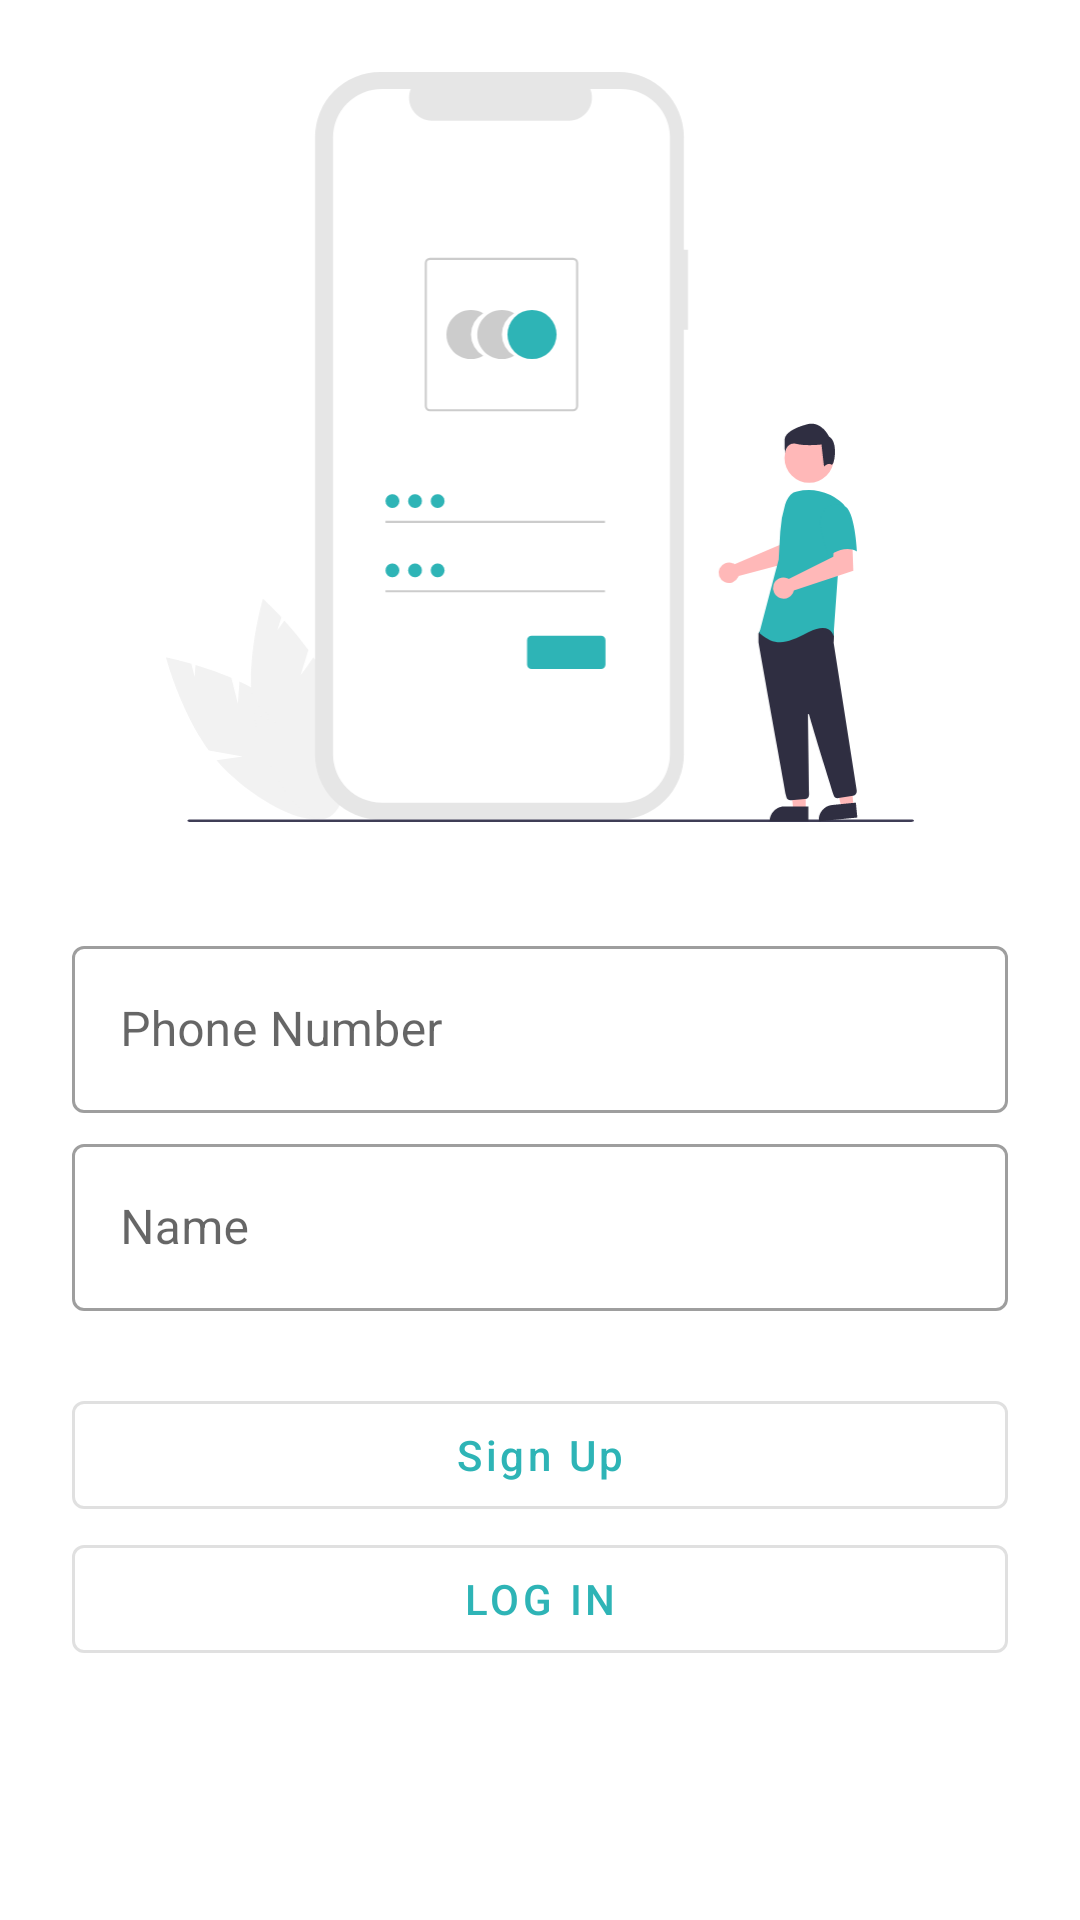

The Android layout XML behind this screen, and the referenced resources:
<!-- AndroidManifest.xml: application theme Theme.KiranaKarton -->
<!-- res/layout/activity_register.xml -->
<?xml version="1.0" encoding="utf-8"?>
<androidx.constraintlayout.widget.ConstraintLayout xmlns:android="http://schemas.android.com/apk/res/android"
    xmlns:app="http://schemas.android.com/apk/res-auto"
    xmlns:tools="http://schemas.android.com/tools"
    android:layout_width="match_parent"
    android:layout_height="match_parent"
    tools:context=".activity.LoginActivity">

    <ImageView
        android:id="@+id/imageView7"
        android:layout_width="250dp"
        android:layout_height="250dp"
        app:layout_constraintEnd_toEndOf="parent"
        app:layout_constraintStart_toStartOf="parent"
        app:layout_constraintTop_toTopOf="parent"
        android:layout_marginTop="24dp"
        app:srcCompat="@drawable/ic_signup" />

    <com.google.android.material.textfield.TextInputLayout
        android:id="@+id/textInputLayout"
        android:layout_width="0dp"
        android:layout_height="wrap_content"
        style="@style/Widget.MaterialComponents.TextInputLayout.OutlinedBox"
        android:layout_marginStart="24dp"
        android:layout_marginTop="36dp"
        android:layout_marginEnd="24dp"
        app:layout_constraintEnd_toEndOf="parent"
        app:layout_constraintStart_toStartOf="parent"
        app:layout_constraintTop_toBottomOf="@+id/imageView7">

        <com.google.android.material.textfield.TextInputEditText
            android:layout_width="match_parent"
            android:layout_height="wrap_content"
            android:hint="Phone Number"
            android:id = "@+id/userNumber"
            />
    </com.google.android.material.textfield.TextInputLayout>
    <com.google.android.material.textfield.TextInputLayout
        android:id="@+id/textInputLayout1"
        android:layout_width="0dp"
        android:layout_height="wrap_content"
        style="@style/Widget.MaterialComponents.TextInputLayout.OutlinedBox"
        android:layout_marginStart="24dp"
        android:layout_marginTop="5dp"
        android:layout_marginEnd="24dp"
        app:layout_constraintEnd_toEndOf="parent"
        app:layout_constraintStart_toStartOf="parent"
        app:layout_constraintTop_toBottomOf="@+id/textInputLayout">

        <com.google.android.material.textfield.TextInputEditText
            android:layout_width="match_parent"
            android:layout_height="wrap_content"
            android:hint="Name"
            android:id = "@+id/userName"
            />
    </com.google.android.material.textfield.TextInputLayout>


    <com.google.android.material.button.MaterialButton
        android:id="@+id/button3"
        style="@style/Widget.MaterialComponents.Button.OutlinedButton"
        android:layout_width="0dp"
        android:layout_height="wrap_content"
        android:layout_marginStart="24dp"
        android:layout_marginEnd="24dp"
        android:layout_marginTop="24dp"
        android:text="Sign Up"
        android:textAllCaps="false"
        app:layout_constraintEnd_toEndOf="parent"
        app:layout_constraintStart_toStartOf="parent"
        app:layout_constraintTop_toBottomOf="@+id/textInputLayout1" />

    <com.google.android.material.button.MaterialButton
        style="@style/Widget.MaterialComponents.Button.OutlinedButton"
        android:id="@+id/button4"
        android:layout_width="0dp"
        android:layout_height="wrap_content"
        android:text="Log In"
        app:layout_constraintEnd_toEndOf="@+id/button3"
        app:layout_constraintStart_toStartOf="@+id/button3"
        app:layout_constraintTop_toBottomOf="@+id/button3" />
</androidx.constraintlayout.widget.ConstraintLayout>
<!-- resources referenced by this layout -->
<resources>
  <!-- drawable ic_signup: vector/xml drawable (drawable, 6518 chars, omitted) -->
  <style name="Theme.KiranaKarton" parent="Theme.MaterialComponents.DayNight.DarkActionBar">
          
          <item name="colorPrimary">@color/colorPrimary</item>
          <item name="colorPrimaryVariant">@color/colorSecondary</item>
          <item name="colorOnPrimary">@color/white</item>
          
          <item name="colorSecondary">@color/teal_200</item>
          <item name="colorSecondaryVariant">@color/teal_700</item>
          <item name="colorOnSecondary">@color/black</item>
          
          <item name="android:statusBarColor" tools:targetApi="l">?attr/colorPrimaryVariant</item>
          
      </style>
  <color name="colorPrimary">#2EB4B6</color>
  <color name="colorSecondary">#2BC8E5</color>
  <color name="white">#FFFFFFFF</color>
  <color name="teal_200">#FF03DAC5</color>
  <color name="teal_700">#FF018786</color>
  <color name="black">#FF000000</color>
</resources>
